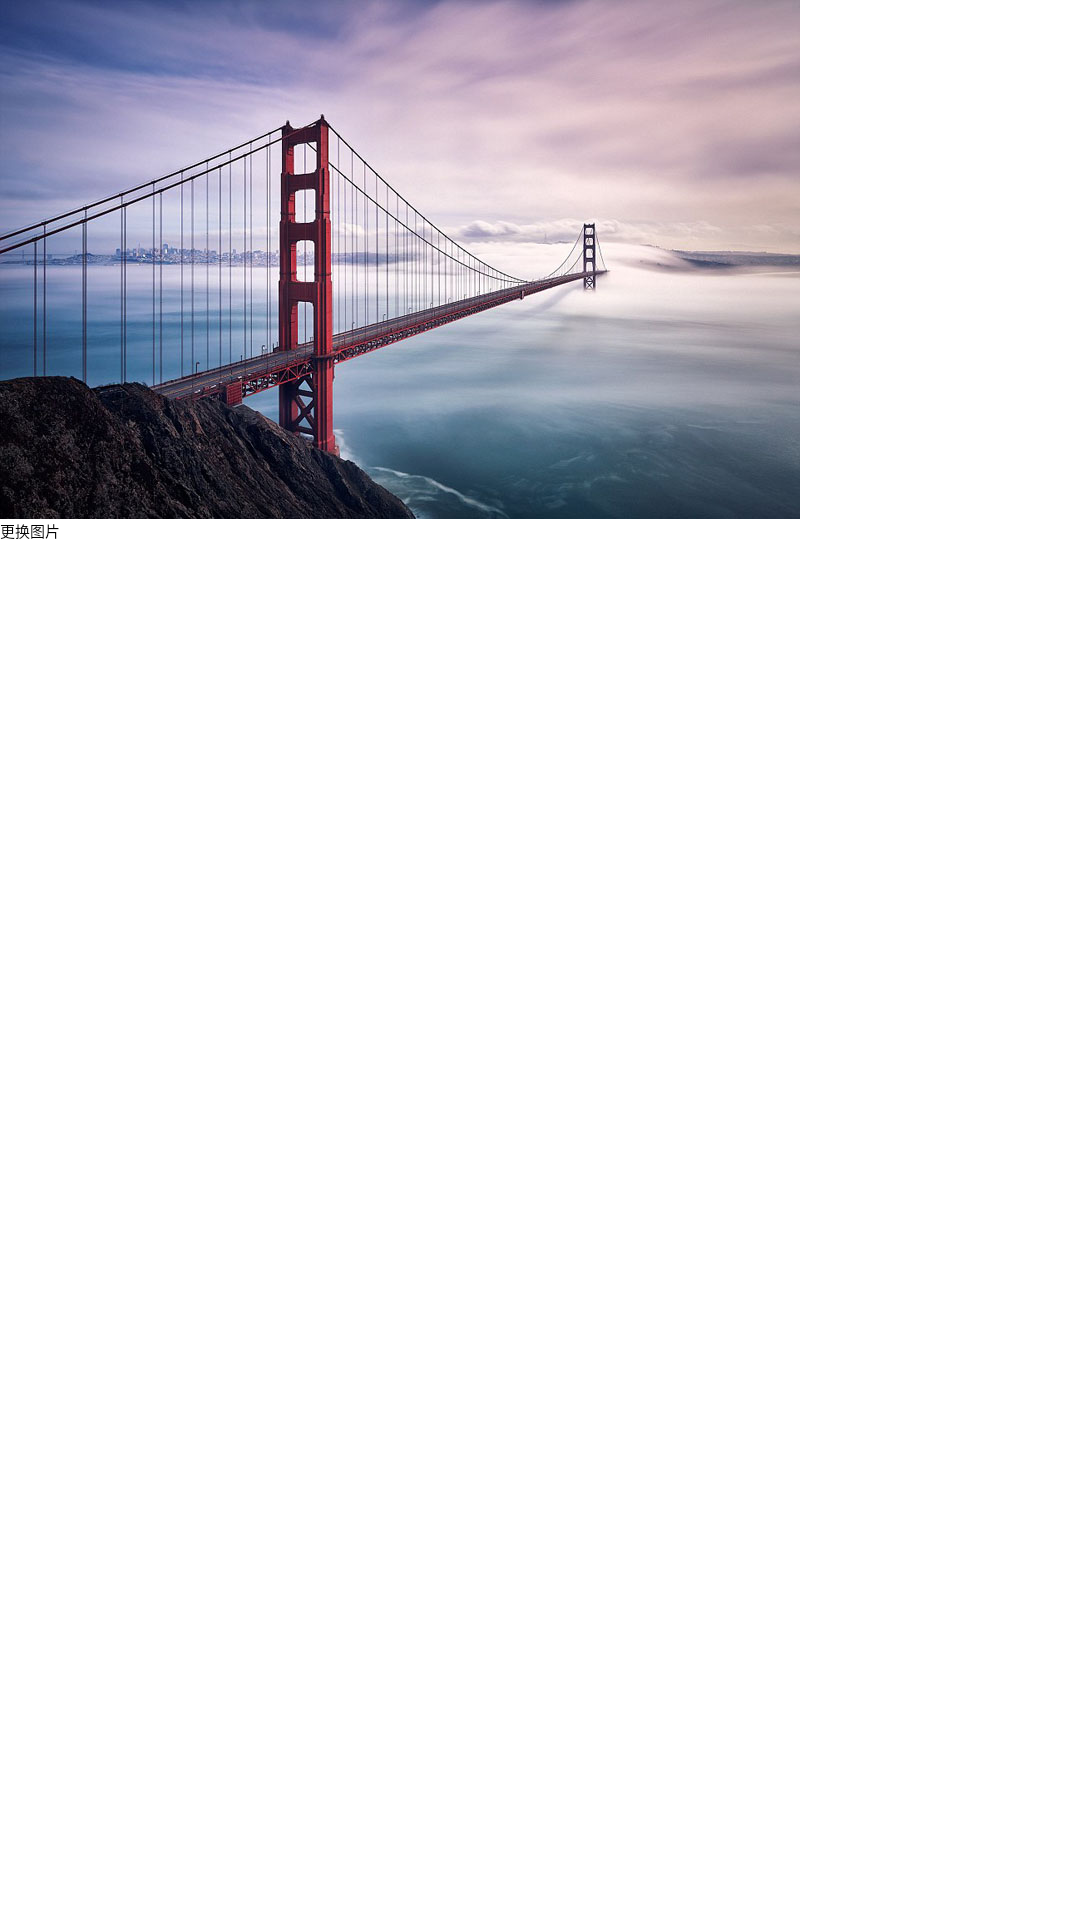

Reconstruct the res/layout file that produces this screen, plus the resources it refers to.
<!-- AndroidManifest.xml: application theme Theme.DemoApplication -->
<!-- res/layout/activity_image_view.xml -->
<?xml version="1.0" encoding="utf-8"?>
<LinearLayout xmlns:android="http://schemas.android.com/apk/res/android"
    xmlns:app="http://schemas.android.com/apk/res-auto"
    xmlns:tools="http://schemas.android.com/tools"
    android:layout_width="match_parent"
    android:layout_height="match_parent"
    android:orientation="vertical"
    tools:context=".ImageViewActivity">
    <ImageView
        android:id="@+id/img"
        android:layout_width="wrap_content"
        android:layout_height="wrap_content"
        android:src="@mipmap/img1"/>
    <Button
        android:id="@+id/change"
        android:layout_width="match_parent"
        android:layout_height="wrap_content"
        android:text="更换图片"/>
</LinearLayout>
<!-- resources referenced by this layout -->
<resources>
  <!-- mipmap img1: jpeg bitmap (mipmap-xxhdpi, 92510 bytes) -->
</resources>
